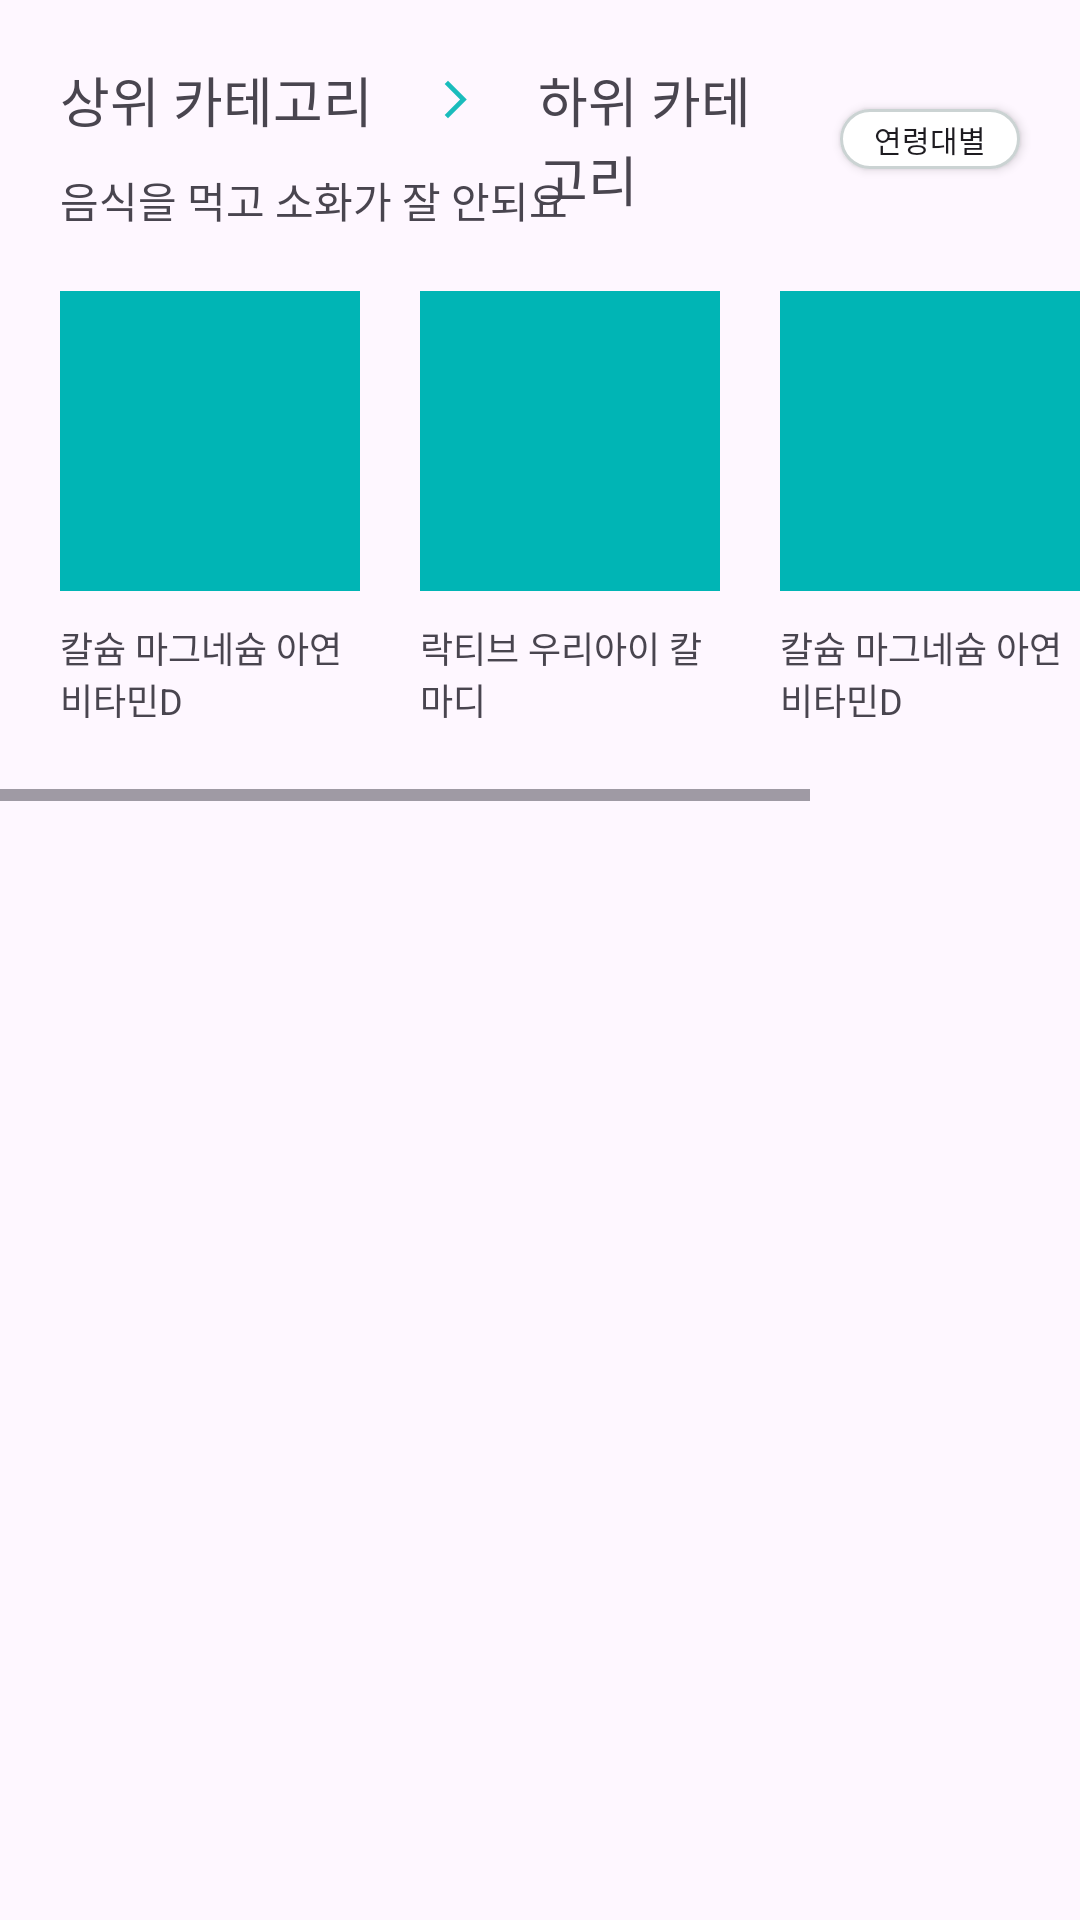

Reconstruct the res/layout file that produces this screen, plus the resources it refers to.
<!-- AndroidManifest.xml: application theme Theme.AnsPhill -->
<!-- res/layout/rec_include.xml -->
<?xml version="1.0" encoding="utf-8"?>
<androidx.constraintlayout.widget.ConstraintLayout xmlns:android="http://schemas.android.com/apk/res/android"
    xmlns:app="http://schemas.android.com/apk/res-auto"
    xmlns:tools="http://schemas.android.com/tools"
    android:id="@+id/rec_include"
    android:layout_width="match_parent"
    android:layout_height="wrap_content">

    <TextView
        android:id="@+id/rec_hCategory"
        android:layout_width="wrap_content"
        android:layout_height="wrap_content"
        android:layout_margin="20dp"
        android:text="상위 카테고리"
        android:textSize="18sp"
        app:layout_constraintStart_toStartOf="parent"
        app:layout_constraintTop_toTopOf="parent" />

    <View
        android:id="@+id/rec_cateArrow"
        android:layout_width="15dp"
        android:layout_height="15dp"
        android:layout_marginHorizontal="20dp"
        android:background="@drawable/arrow_forward_icon"
        android:backgroundTint="@color/mainColor"
        android:padding="0dp"
        app:layout_constraintBottom_toBottomOf="@+id/rec_hCategory"
        app:layout_constraintStart_toEndOf="@+id/rec_hCategory"
        app:layout_constraintTop_toTopOf="@+id/rec_hCategory" />

    <TextView
        android:id="@+id/rec_lCategory"
        android:layout_width="0dp"
        android:layout_height="wrap_content"
        android:layout_marginHorizontal="20dp"
        android:text="하위 카테고리"
        android:textSize="18sp"
        app:layout_constraintEnd_toStartOf="@+id/button"
        app:layout_constraintStart_toEndOf="@+id/rec_cateArrow"
        app:layout_constraintTop_toTopOf="@+id/rec_hCategory" />

    <androidx.appcompat.widget.AppCompatButton
        android:id="@+id/button"
        android:layout_width="60dp"
        android:layout_height="20dp"
        android:layout_marginHorizontal="20dp"
        android:background="@drawable/round_button_line"
        android:padding="0dp"
        android:text="연령대별"
        android:textSize="10sp"
        app:layout_constraintBottom_toBottomOf="@+id/rec_lCategory"
        app:layout_constraintEnd_toEndOf="parent"
        app:layout_constraintTop_toTopOf="@+id/rec_lCategory" />

    <TextView
        android:id="@+id/rec_cateSubtitle"
        android:layout_width="0dp"
        android:layout_height="wrap_content"
        android:layout_marginTop="10dp"
        android:text="음식을 먹고 소화가 잘 안되요"

        app:layout_constraintEnd_toEndOf="@+id/rec_lCategory"
        app:layout_constraintStart_toStartOf="@+id/rec_hCategory"
        app:layout_constraintTop_toBottomOf="@+id/rec_hCategory" />

    <HorizontalScrollView
        android:id="@+id/rec_list"
        android:layout_width="wrap_content"
        android:layout_height="180dp"
        android:layout_marginVertical="10dp"
        app:layout_constraintEnd_toEndOf="parent"
        app:layout_constraintStart_toStartOf="parent"
        app:layout_constraintTop_toBottomOf="@+id/rec_cateSubtitle">

        <LinearLayout
            android:layout_width="wrap_content"
            android:layout_height="match_parent"
            android:orientation="vertical" >

            <androidx.constraintlayout.widget.ConstraintLayout
                android:layout_width="match_parent"
                android:layout_height="match_parent">

                <View
                    android:id="@+id/rec_img1"
                    android:layout_width="100dp"
                    android:layout_height="100dp"
                    android:layout_marginTop="10dp"
                    android:layout_marginHorizontal="20dp"
                    android:background="@color/mainColor"
                    app:layout_constraintStart_toStartOf="parent"
                    app:layout_constraintTop_toTopOf="parent" />

                <TextView
                    android:id="@+id/rec_img1Desc"
                    android:layout_width="0dp"
                    android:layout_height="wrap_content"
                    android:layout_marginTop="10dp"
                    android:text="칼슘 마그네슘 아연 비타민D"
                    android:textSize="12sp"
                    app:layout_constraintEnd_toEndOf="@+id/rec_img1"
                    app:layout_constraintStart_toStartOf="@+id/rec_img1"
                    app:layout_constraintTop_toBottomOf="@+id/rec_img1" />

                <View
                    android:id="@+id/rec_img2"
                    android:layout_width="100dp"
                    android:layout_height="100dp"
                    android:layout_marginTop="10dp"
                    android:layout_marginHorizontal="20dp"
                    android:background="@color/mainColor"
                    app:layout_constraintStart_toEndOf="@+id/rec_img1"
                    app:layout_constraintTop_toTopOf="parent" />

                <TextView
                    android:id="@+id/rec_img2Desc"
                    android:layout_width="0dp"
                    android:layout_height="wrap_content"
                    android:layout_marginTop="10dp"
                    android:text="락티브 우리아이 칼마디"
                    android:textSize="12sp"
                    app:layout_constraintEnd_toEndOf="@+id/rec_img2"
                    app:layout_constraintStart_toStartOf="@+id/rec_img2"
                    app:layout_constraintTop_toBottomOf="@+id/rec_img2" />

                <View
                    android:id="@+id/rec_img3"
                    android:layout_width="100dp"
                    android:layout_height="100dp"
                    android:layout_marginHorizontal="20dp"
                    android:layout_marginTop="10dp"
                    android:background="@color/mainColor"
                    app:layout_constraintStart_toEndOf="@+id/rec_img2"
                    app:layout_constraintTop_toTopOf="parent" />

                <TextView
                    android:id="@+id/rec_img3Desc"
                    android:layout_width="0dp"
                    android:layout_height="wrap_content"
                    android:layout_marginTop="10dp"
                    android:text="칼슘 마그네슘 아연 비타민D"
                    android:textSize="12sp"
                    app:layout_constraintEnd_toEndOf="@+id/rec_img3"
                    app:layout_constraintStart_toStartOf="@+id/rec_img3"
                    app:layout_constraintTop_toBottomOf="@+id/rec_img3" />

                <View
                    android:id="@+id/rec_img4"
                    android:layout_width="100dp"
                    android:layout_height="100dp"
                    android:layout_marginHorizontal="20dp"
                    android:layout_marginTop="10dp"
                    android:background="@color/mainColor"
                    app:layout_constraintStart_toEndOf="@+id/rec_img3"
                    app:layout_constraintTop_toTopOf="parent" />

                <TextView
                    android:id="@+id/rec_img4Desc"
                    android:layout_width="0dp"
                    android:layout_height="wrap_content"
                    android:layout_marginTop="10dp"
                    android:text="락티브 우리아이 칼마디"
                    android:textSize="12sp"
                    app:layout_constraintEnd_toEndOf="@+id/rec_img4"
                    app:layout_constraintStart_toStartOf="@+id/rec_img4"
                    app:layout_constraintTop_toBottomOf="@+id/rec_img4" />


            </androidx.constraintlayout.widget.ConstraintLayout>
        </LinearLayout>

    </HorizontalScrollView>


</androidx.constraintlayout.widget.ConstraintLayout>
<!-- resources referenced by this layout -->
<resources>
  <color name="mainColor">#00b5b5</color>
  <!-- drawable arrow_forward_icon (drawable) -->
  <vector xmlns:android="http://schemas.android.com/apk/res/android" android:alpha="0.9" android:autoMirrored="true" android:height="24dp" android:tint="#DDB717" android:viewportHeight="24" android:viewportWidth="24" android:width="24dp">
        
      <path android:fillColor="@android:color/white" android:pathData="M6.23,20.23l1.77,1.77l10,-10l-10,-10l-1.77,1.77l8.23,8.23z"/>
      
  </vector>
  <!-- drawable round_button_line (drawable) -->
  <?xml version="1.0" encoding="utf-8"?>
  <selector xmlns:android="http://schemas.android.com/apk/res/android">
      <item>
          <shape android:shape="rectangle">
              <solid android:color="@color/white" />
              <stroke android:width="1dp" android:color="#CBD3D3" />
              <corners
                  android:radius="20dp"
                  />
          </shape>
      </item>
  </selector>
  <style name="Theme.AnsPhill" parent="Base.Theme.AnsPhill" />
  <color name="white">#FFFFFFFF</color>
  <style name="Base.Theme.AnsPhill" parent="Theme.Material3.DayNight.NoActionBar">
          
          
      </style>
</resources>
